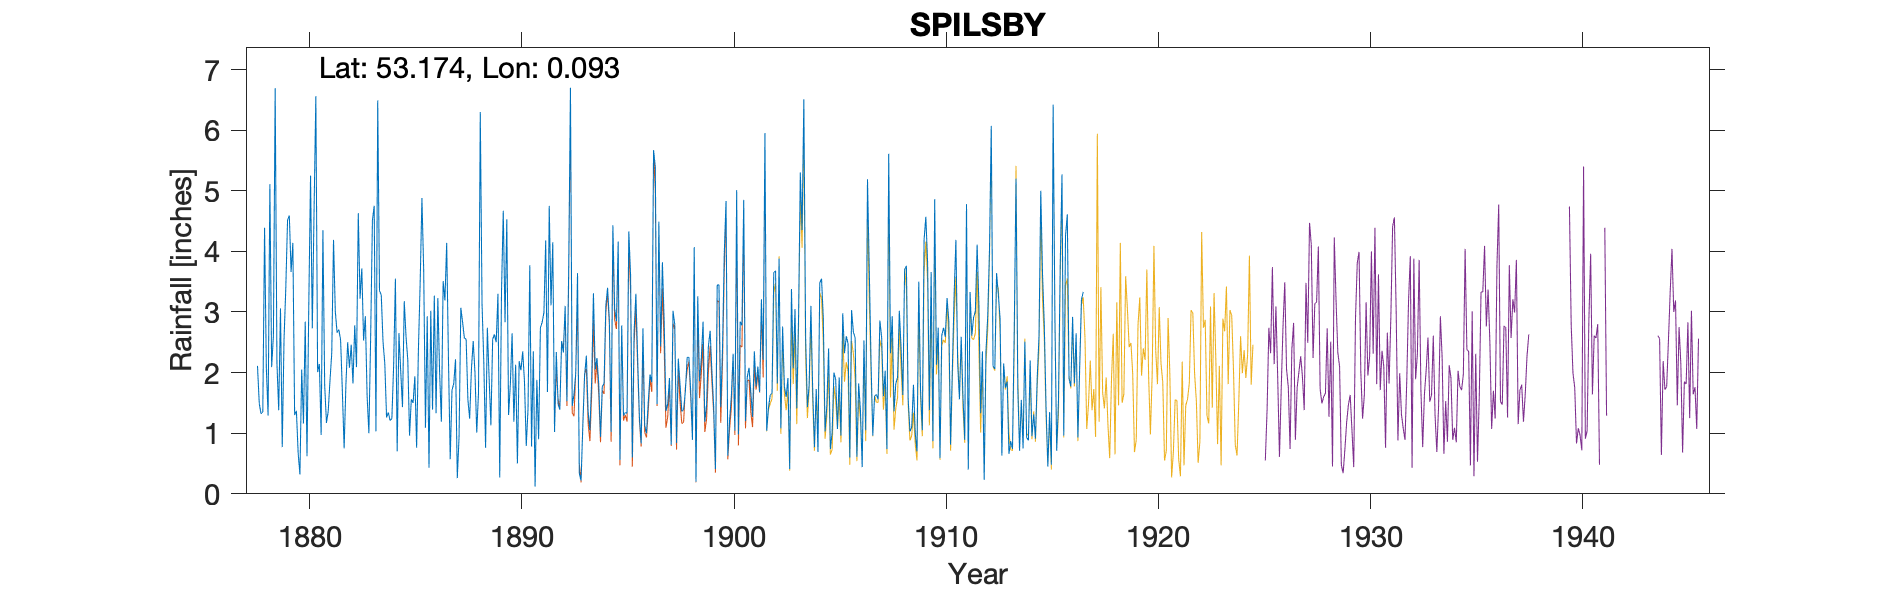

The data file committed next to this chart (first rows):
SPILSBY - CHURCH STREET, , , , , , , , , , , , , , , , , , , , , , , 
Grid ref, TF400661, Long, 0.093, Lat, 53.17, Elevation, 160, ft, , , , , , , , , , , , , , , 
Station no, 2563, , , , , , , , , , , , , , , , , , , , , , 
, 1878, 1879, 1880, 1881, 1882, 1883, 1884, 1885, 1886, 1887, 1888, 1889, 1890, 1891, 1892, 1893, 1894, 1895, 1896, 1897, 1898, 1899, 1900
January, 2.11, 1.38, 0.32, 0.97, 1.69, 2.53, 2.15, 2.60, 2.93, 2.23, 1.24, 1.13, 2.65, 2.35, 1.02, 1.99, 2.24, 4.16, 1.27, 2.43, 1.36, 2.84, 3.98
February, 1.49, 3.06, 2.05, 4.35, 0.75, 2.93, 1.26, 2.21, 0.43, 0.57, 2.06, 2.55, 1.19, 0.12, 2.34, 3.64, 1.81, 0.56, 0.83, 3.82, 1.39, 1.19, 4.83
March, 1.32, 0.77, 1.16, 1.79, 1.80, 1.61, 1.34, 0.96, 3.02, 1.71, 2.52, 2.63, 2.13, 1.88, 1.48, 0.34, 0.94, 2.78, 2.73, 2.85, 1.69, 1.47, 0.63
April, 1.35, 2.54, 2.84, 1.17, 2.50, 1.00, 1.21, 1.56, 1.39, 1.82, 2.00, 2.50, 0.50, 0.90, 1.39, 0.22, 1.77, 1.29, 1.13, 1.37, 2.25, 2.43, 1.21
May, 4.39, 3.39, 0.62, 1.36, 2.08, 2.59, 1.24, 1.50, 3.27, 2.22, 1.01, 3.30, 2.19, 2.74, 2.52, 1.12, 1.82, 1.34, 1.00, 1.48, 2.25, 2.69, 1.61
June, 2.08, 4.52, 3.09, 1.87, 2.46, 4.51, 2.12, 1.94, 1.33, 0.26, 1.67, 0.27, 2.04, 2.83, 2.33, 1.95, 3.10, 1.33, 1.51, 1.91, 1.71, 2.02, 2.31
July, 1.29, 4.59, 5.25, 2.32, 1.82, 4.75, 3.55, 0.76, 3.23, 0.94, 6.30, 3.32, 2.35, 2.99, 3.10, 2.28, 3.40, 4.33, 1.97, 0.81, 0.89, 1.44, 1.04
August, 5.11, 3.66, 2.73, 4.19, 2.78, 1.03, 0.70, 2.37, 2.00, 3.07, 3.13, 4.67, 1.85, 4.18, 1.53, 1.35, 2.87, 3.61, 1.84, 3.02, 4.07, 0.41, 5.01
September, 2.09, 4.14, 4.68, 3.01, 2.09, 6.49, 2.65, 3.48, 1.19, 2.83, 2.16, 2.83, 0.79, 1.68, 3.70, 1.05, 1.02, 0.60, 5.67, 2.79, 0.20, 3.44, 0.98
October, 2.61, 1.30, 6.56, 2.66, 4.63, 3.35, 2.02, 4.88, 3.51, 2.57, 0.76, 4.53, 1.39, 4.75, 6.70, 1.87, 4.43, 2.68, 5.39, 0.84, 3.26, 3.45, 2.84
November, 6.69, 1.37, 2.01, 2.71, 3.22, 3.28, 1.43, 3.68, 3.19, 2.55, 2.74, 1.30, 3.77, 3.11, 1.45, 3.31, 3.05, 3.30, 1.48, 2.23, 1.86, 1.43, 2.78
December, 2.15, 0.67, 2.14, 2.54, 3.72, 2.50, 3.18, 1.09, 4.14, 1.55, 1.91, 1.80, 0.78, 4.15, 1.64, 2.05, 2.85, 2.25, 4.49, 1.79, 2.23, 2.40, 4.85
Total, 32.68, 31.39, 33.45, 28.94, 29.54, 36.57, 22.85, 27.03, 29.63, 22.32, 27.50, 30.83, 21.63, 31.68, 29.20, 21.17, 29.30, 28.23, 29.31, 25.34, 23.16, 25.21, 32.07
TYRain_1870-1879_06_pt3/050, , , , , , , , , , , , , , , , , , , , , , , 
TYRain_1880-1889_08_pt1/056, , , , , , , , , , , , , , , , , , , , , , , 
TYRain_1890-1899_13_pt1/183, , , , , , , , , , , , , , , , , , , , , , , 
TYRain_1900-1909_17_pt1/162, , , , , , , , , , , , , , , , , , , , , , , 
TYRain_1910-1919_16_pt1/084, , , , , , , , , , , , , , , , , , , , , , , 
# The September 1883 figure and total ar…, , , , , , , , , , , , , , , , , , , , , , , 
# The August 1885 figure and total are b…, , , , , , , , , , , , , , , , , , , , , , , 
#, , , , , , , , , , , , , , , , , , , , , , , 
# The observer, Dr. West Walker, lived i…, , , , , , , , , , , , , , , , , , , , , , , 
